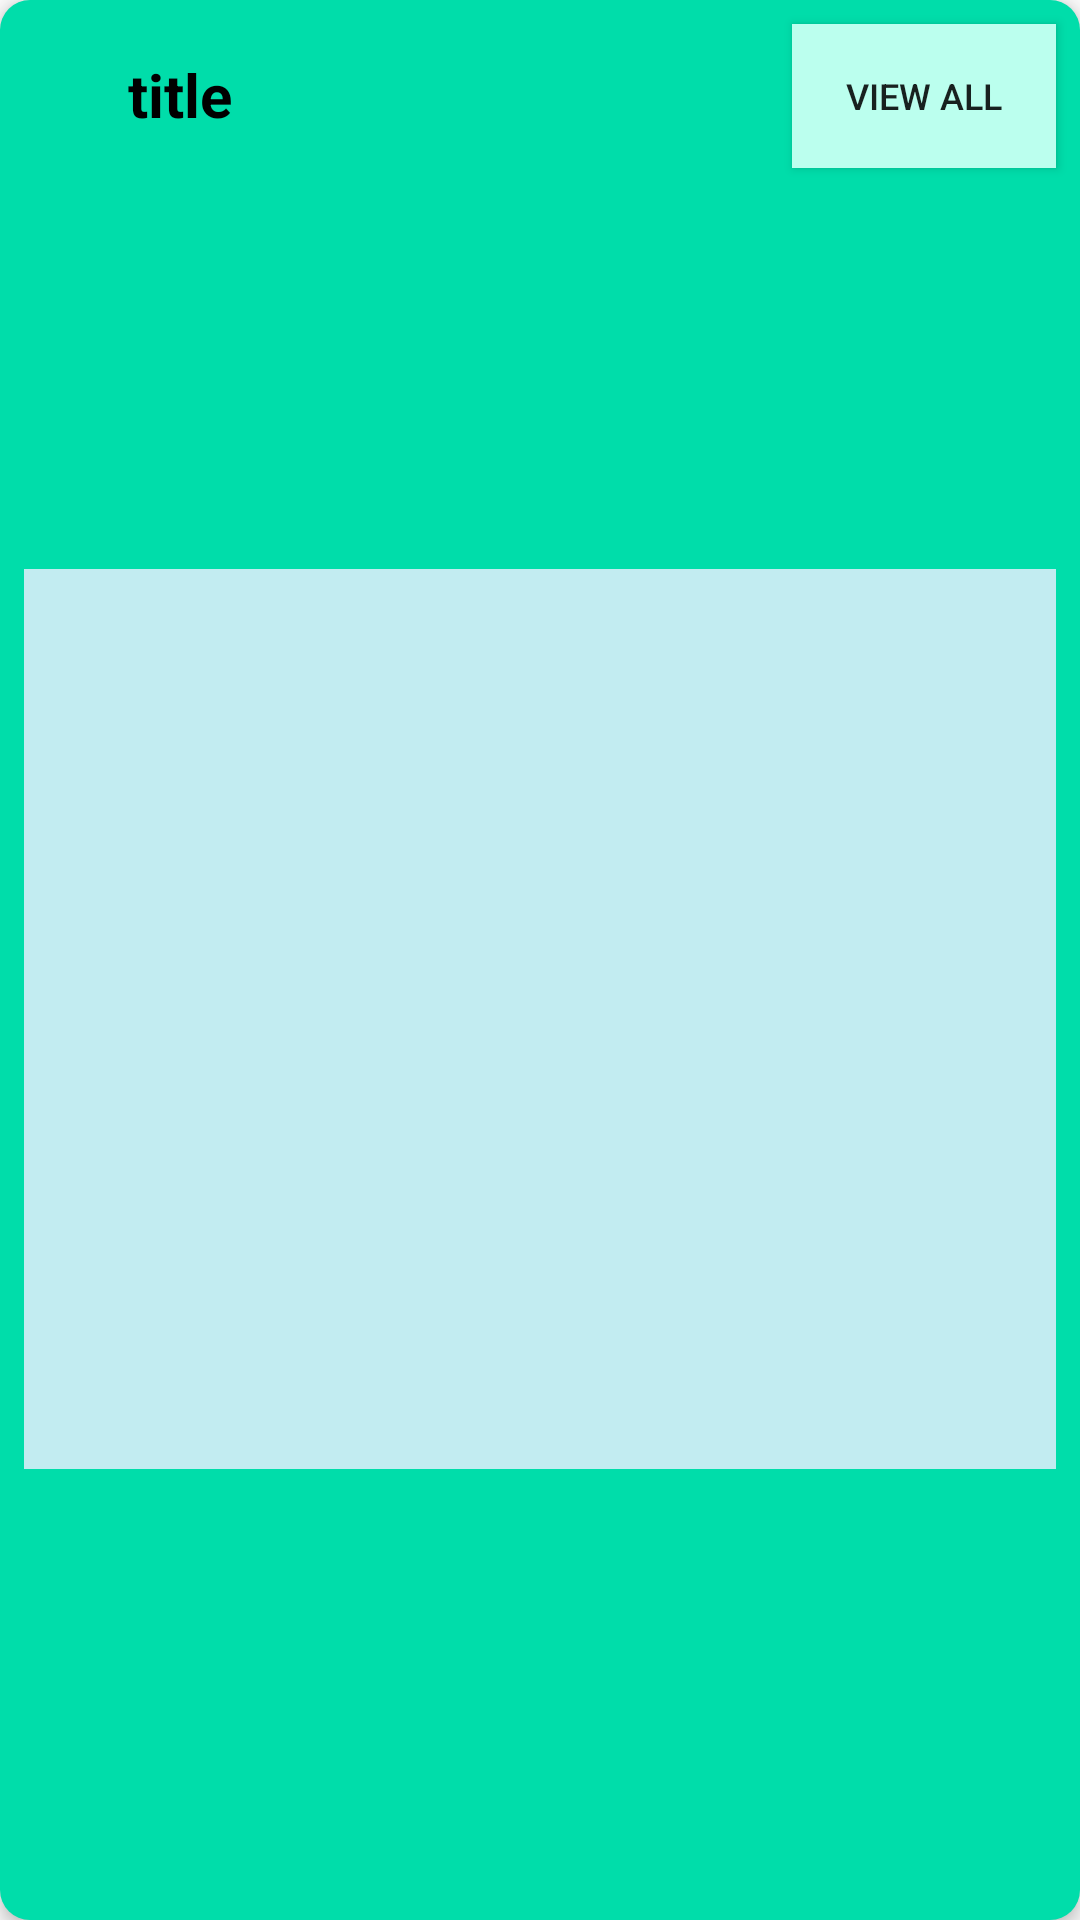

Here is an Android app screen rendered from its layout file. Give the layout XML and the strings, colors and styles it references.
<!-- AndroidManifest.xml: application theme AppTheme -->
<!-- res/layout/grid_product_view.xml -->
<?xml version="1.0" encoding="utf-8"?>
<androidx.constraintlayout.widget.ConstraintLayout xmlns:android="http://schemas.android.com/apk/res/android"
    xmlns:app="http://schemas.android.com/apk/res-auto"
    xmlns:tools="http://schemas.android.com/tools"
    android:orientation="vertical" android:layout_width="match_parent"
    android:layout_height="wrap_content"
    android:elevation="3dp"
    android:layout_margin="8dp"
    android:background="@drawable/slider_background">

    <Button
        android:id="@+id/grid_view_all"
        android:layout_width="wrap_content"
        android:layout_height="wrap_content"
        android:layout_marginTop="8dp"
        android:layout_marginEnd="8dp"
        android:layout_marginRight="8dp"
        android:background="@color/colorPrimary"
        android:text="view All"
        android:textSize="12sp"
        app:layout_constraintEnd_toEndOf="parent"
        app:layout_constraintTop_toTopOf="parent" />

    <TextView
        android:id="@+id/grid_layout_text"
        android:layout_width="wrap_content"
        android:layout_height="wrap_content"
        android:layout_marginStart="16dp"
        android:layout_marginLeft="16dp"
        android:text="title"
        android:textStyle="bold"
        android:textSize="20sp"
        android:textColor="#000000"

        app:layout_constraintBottom_toBottomOf="@+id/grid_view_all"
        app:layout_constraintEnd_toEndOf="parent"
        app:layout_constraintHorizontal_bias="0.086"
        app:layout_constraintStart_toStartOf="parent"
        app:layout_constraintTop_toTopOf="@+id/grid_view_all"
        app:layout_constraintVertical_bias="0.482" />

    <GridView
        android:id="@+id/griad_product_layout_view"
        android:layout_width="0dp"
        android:layout_height="300dp"
        android:layout_marginStart="8dp"
        android:layout_marginLeft="8dp"
        android:layout_marginTop="8dp"
        android:layout_marginEnd="8dp"
        android:layout_marginRight="8dp"
        android:background="#C2ECF1"
        android:horizontalSpacing="1dp"
        android:numColumns="2"
        app:layout_constraintBottom_toBottomOf="parent"
        app:layout_constraintEnd_toEndOf="parent"
        app:layout_constraintHorizontal_bias="1.0"
        app:layout_constraintStart_toStartOf="parent"
        app:layout_constraintTop_toBottomOf="@+id/grid_view_all"
        app:layout_constraintVertical_bias="0.455" />

</androidx.constraintlayout.widget.ConstraintLayout>
<!-- resources referenced by this layout -->
<resources>
  <color name="colorPrimary">#BBFFEE</color>
  <!-- drawable slider_background (drawable) -->
  <?xml version="1.0" encoding="utf-8"?>
  <layer-list xmlns:android="http://schemas.android.com/apk/res/android">
  <item>
      <shape>
          <solid android:color="@color/colorPrimaryDark"/>
          <corners android:radius="10dp"/>
      </shape>
  </item>
  </layer-list>
  <style name="AppTheme" parent="Theme.AppCompat.Light.NoActionBar">
          
          <item name="colorPrimary">@color/colorPrimary</item>
          <item name="colorPrimaryDark">@color/colorPrimaryDark</item>
          <item name="colorAccent">@color/colorAccent</item>
      </style>
  <color name="colorPrimaryDark">	#00DDAA</color>
  <color name="colorAccent">#007799</color>
</resources>
